Dataset: data (GitHub, wuyinwuxian/Neural_Networks_froth_flotation). Classes: high, low, medium.

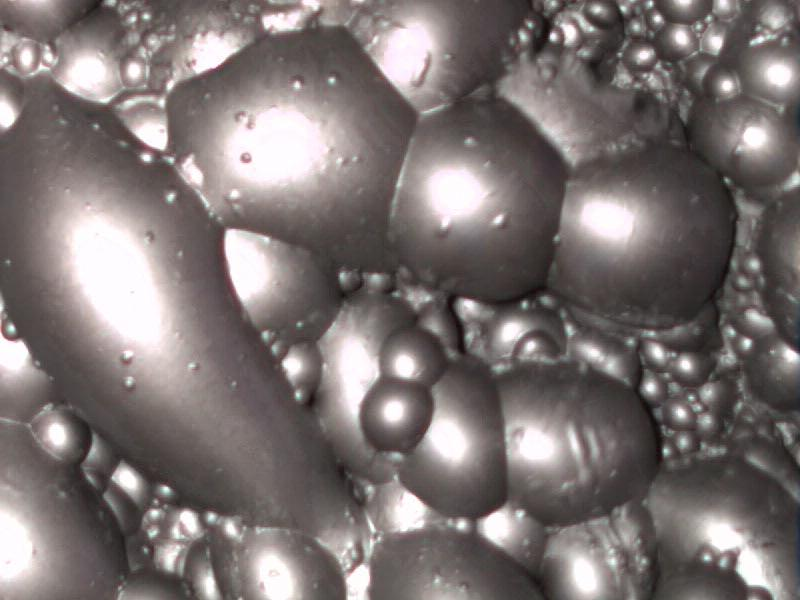
Label: high

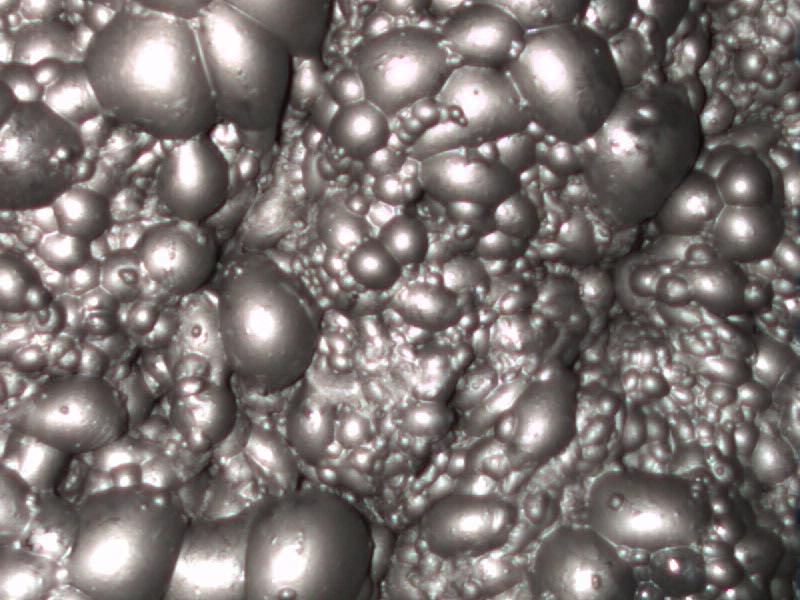
Label: medium

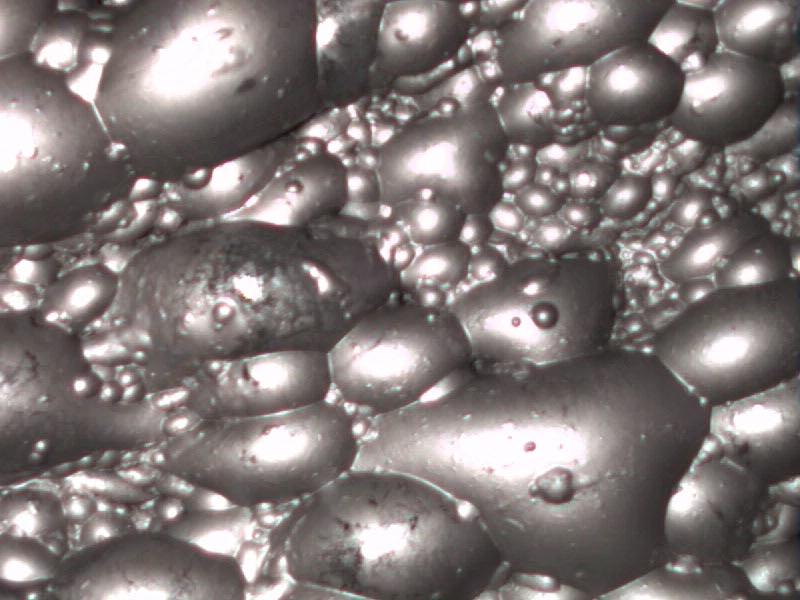
Label: high

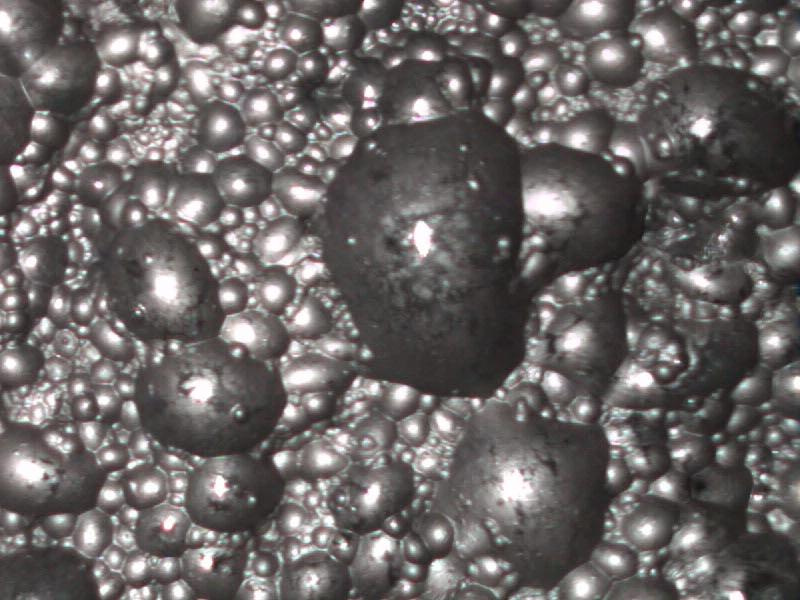
Label: low

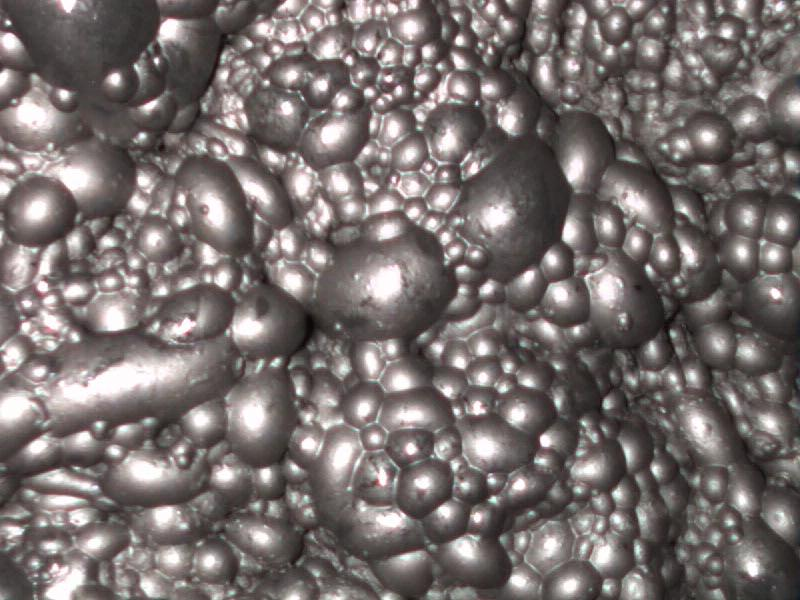
Label: medium

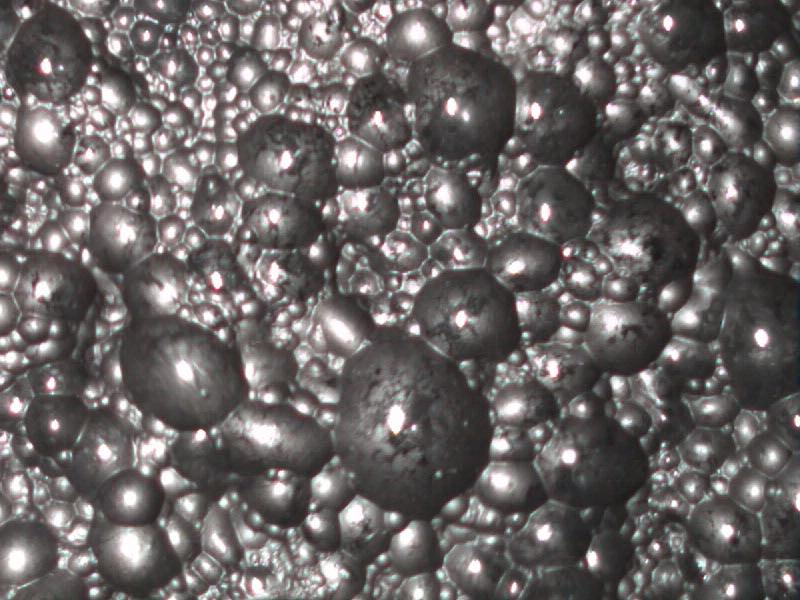
Label: low
